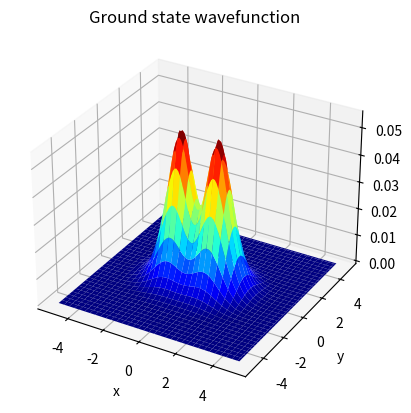

This figure's Python source:
# -*- coding: utf-8 -*-
"""
Created on Fri May 15 20:50:35 2020

[redacted]

Solution of time independant Schrödinger equation using imaginary time propagation
and the split step Fourier method in 2D
"""
import numpy as np
from numpy.fft import fft2,ifft2,fftfreq
from numpy import linalg as la
import matplotlib.pyplot as plt
from mpl_toolkits import mplot3d
import scipy.constants as cn


# Defining size of x space
x1d=np.linspace(-5,5,101)
N=len(x1d)
dx=(x1d[N-1]-x1d[0])/(N-1)
x=np.outer(x1d,np.ones(N)) # makes a NxN matrix of x
y=x.T # y is transpose of x
dt=-0.1j # Imaginary time propagation

# Setting up k space
k1d=fftfreq(N,dx/(2*cn.pi))
kx=np.outer(k1d,np.ones(N)) # makes a Nxn matrix of k
ky=kx.T # ky as transpose of kx
kmag=(kx**2+ky**2)**0.5 # magnitude of k

# Guess initial psi as gaussian
psi=0.5*np.exp(-(x**2+y**2))
#psi=np.cos(cn.pi*x/20)*np.cos(cn.pi*y/20)

# Defining potential operator V
w=1 # Angular velocity
g=0 # Contact coefficient
Cdd=50 # Dipole-dipole interaction coefficient

def Vdd(psi): # Dipole interaction energy
    Rc=10 # Circular cut off should be greater than system size
    Uddf=1/3*Cdd*np.nan_to_num((1+3*np.cos(Rc*kmag)/(Rc*kmag)**2-3*np.sin(Rc*kmag)/(Rc*kmag)**3)\
        *(3*(kx/kmag)**2 -1)) # FT of the dipole energy. Assumes polarsation along x
    
    return ifft2(Uddf*fft2(np.abs(psi)**2))

def V(psi): # Harmonic potential
    return 0.5*w**2*(x**2+y**2) + g*np.abs(psi)**2 + Vdd(psi)
"""
def V(psi): # Box potential
    V=np.outer(np.zeros(N),np.ones(N))
    V[0][:]=1e6
    V[N-1][:]=1e6
    for i in range(N): V[i][0]=1e6
    for i in range(N): V[i][N-1]=1e6
    for i in range(N):
        for j in range(N):
            V[i][j]+=g*psi[i][j]**2 + Vdd(psi)[i][j]
    return V
"""
"""
# Circular potential
def V(psi):
    r=3 # Radius of circlar potential
    V=np.outer(np.ones(N)*1e6,np.ones(N))
    binaryMap= x**2 + y**2 <=r**2
    for i in range(N):
        for j in range(N):
            if binaryMap[i][j]==True:
                V[i][j]=g*psi[i][j]**2 + Vdd(psi)[i][j]
    return V
"""

T=0.5*(kx**2+ky**2) # Defining kinetic energy operator T

# Defining operators
expVh=np.exp(-0.5j*V(psi)*dt)
expT=np.exp(-1j*T*dt)

isConv=0;
i=1;

while isConv==0 and i<100: # Loop until convergence or limit reached
    
    psi=expVh*ifft2(expT*fft2(expVh*psi)) # Split step Fourier method  
    psi/=la.norm(psi) 
    i+=1

# Plotting results
    
fig=plt.figure()
ax=plt.axes(projection="3d")
ax.plot_surface(x,y,psi.real,cmap="jet")

#actual=np.exp(-0.5*(x**2+y**2))
actual=np.cos(cn.pi*x/10)*np.cos(cn.pi*y/10)
actual/=la.norm(actual)
psidiff=psi.real-actual
#ax.plot_surface(x,y,psidiff,cmap="jet")

plt.xlabel("x")
plt.ylabel("y")
ax.set_title("Ground state wavefunction")
plt.show()
    


